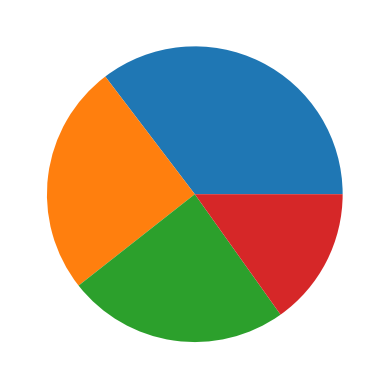

Write the Python code that produced this figure.
#Pie Charts
import matplotlib.pyplot as plt
import numpy as np
y=np.array([35,25,24,15])
plt.pie(y)
plt.show()